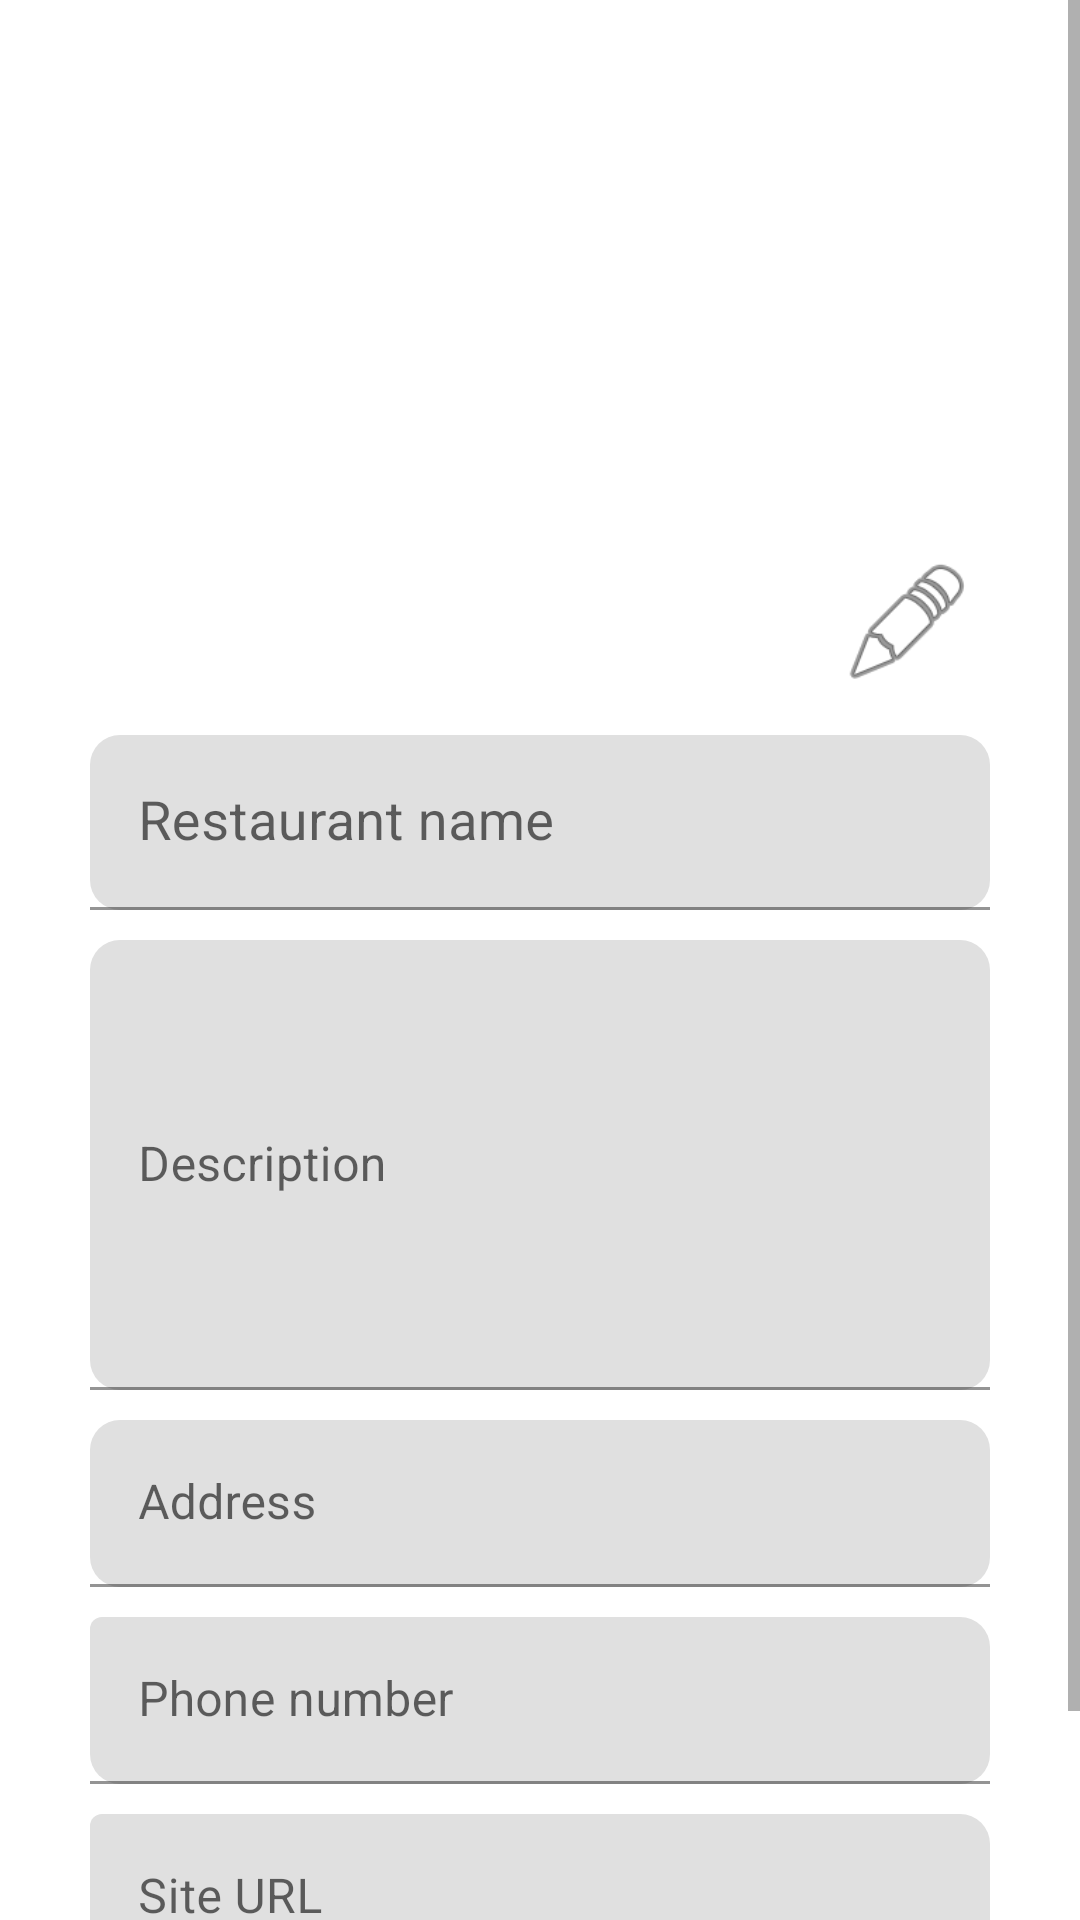

Android layout source for this screen:
<!-- AndroidManifest.xml: application theme Theme.RestRate -->
<!-- res/layout/fragment_add_restaurant.xml -->
<?xml version="1.0" encoding="utf-8"?>
<androidx.constraintlayout.widget.ConstraintLayout xmlns:android="http://schemas.android.com/apk/res/android"
    xmlns:app="http://schemas.android.com/apk/res-auto"
    xmlns:tools="http://schemas.android.com/tools"
    android:layout_width="match_parent"
    android:layout_height="match_parent"
    tools:context=".restaurant.AddRestaurantFragment">

    <ScrollView
        android:layout_width="match_parent"
        android:layout_height="match_parent"
        tools:layout_editor_absoluteX="16dp"
        tools:layout_editor_absoluteY="-28dp">

        <androidx.constraintlayout.widget.ConstraintLayout
            android:layout_width="match_parent"
            android:layout_height="wrap_content">

            <ImageView
                android:id="@+id/addrest_image"
                android:layout_width="200dp"
                android:layout_height="200dp"
                android:layout_marginStart="1dp"
                android:layout_marginTop="30dp"
                android:layout_marginEnd="1dp"
                android:src="@drawable/restaurant"
                android:visibility="visible"
                app:layout_constraintDimensionRatio="w,1:1"
                app:layout_constraintEnd_toEndOf="parent"
                app:layout_constraintHorizontal_bias="0.50"
                app:layout_constraintStart_toStartOf="parent"
                app:layout_constraintTop_toTopOf="parent" />

            <ImageButton
                android:id="@+id/addrest_edit_image_btn"
                android:layout_width="45dp"
                android:layout_height="45dp"
                android:background="#00FFFFFF"
                android:scaleType="fitXY"
                android:src="@android:drawable/ic_menu_edit"
                app:layout_constraintBottom_toBottomOf="@+id/addrest_image"
                app:layout_constraintStart_toEndOf="@+id/addrest_image" />

            <com.google.android.material.textfield.TextInputLayout
                android:id="@+id/addrest_name"
                android:layout_width="match_parent"
                android:layout_height="wrap_content"
                android:layout_marginStart="30dp"
                android:layout_marginTop="15dp"
                android:layout_marginEnd="30dp"
                app:boxCornerRadiusBottomEnd="10dp"
                app:boxCornerRadiusBottomStart="10dp"
                app:boxCornerRadiusTopEnd="10dp"
                app:boxCornerRadiusTopStart="10dp"
                app:layout_constraintEnd_toEndOf="parent"
                app:layout_constraintStart_toStartOf="parent"
                app:layout_constraintTop_toBottomOf="@+id/addrest_image">

                <com.google.android.material.textfield.TextInputEditText
                    android:id="@+id/TextInputEditText"
                    android:layout_width="match_parent"
                    android:layout_height="wrap_content"
                    android:hint="Restaurant name"
                    android:maxLength="10"
                    android:textSize="18sp" />

            </com.google.android.material.textfield.TextInputLayout>

            <com.google.android.material.textfield.TextInputLayout
                android:id="@+id/addrest_description"
                android:layout_width="match_parent"
                android:layout_height="wrap_content"
                android:layout_marginStart="30dp"
                android:layout_marginTop="10dp"
                android:layout_marginEnd="30dp"
                app:boxCornerRadiusBottomEnd="10dp"
                app:boxCornerRadiusBottomStart="10dp"
                app:boxCornerRadiusTopEnd="10dp"
                app:boxCornerRadiusTopStart="10dp"
                app:layout_constraintEnd_toEndOf="parent"
                app:layout_constraintStart_toStartOf="parent"
                app:layout_constraintTop_toBottomOf="@+id/addrest_name">

                <com.google.android.material.textfield.TextInputEditText
                    android:layout_width="match_parent"
                    android:layout_height="150dp"
                    android:hint="Description"
                    android:maxLength="100" />

            </com.google.android.material.textfield.TextInputLayout>

            <com.google.android.material.textfield.TextInputLayout
                android:id="@+id/addrest_address"
                android:layout_width="match_parent"
                android:layout_height="wrap_content"
                android:layout_marginStart="30dp"
                android:layout_marginTop="10dp"
                android:layout_marginEnd="30dp"
                app:boxCornerRadiusBottomEnd="10dp"
                app:boxCornerRadiusBottomStart="10dp"
                app:boxCornerRadiusTopEnd="10dp"
                app:boxCornerRadiusTopStart="10dp"
                app:layout_constraintEnd_toEndOf="parent"
                app:layout_constraintStart_toStartOf="parent"
                app:layout_constraintTop_toBottomOf="@+id/addrest_description">

                <com.google.android.material.textfield.TextInputEditText
                    android:layout_width="match_parent"
                    android:layout_height="wrap_content"
                    android:hint="Address"
                    android:maxLength="22"/>
            </com.google.android.material.textfield.TextInputLayout>

            <com.google.android.material.textfield.TextInputLayout
                android:id="@+id/addrest_phoneNumber"
                android:layout_width="match_parent"
                android:layout_height="wrap_content"
                android:layout_marginStart="30dp"
                android:layout_marginTop="10dp"
                android:layout_marginEnd="30dp"
                app:boxCornerRadiusBottomEnd="10dp"
                app:boxCornerRadiusBottomStart="10dp"
                app:boxCornerRadiusTopEnd="10dp"
                app:layout_constraintEnd_toEndOf="parent"
                app:layout_constraintStart_toStartOf="parent"
                app:layout_constraintTop_toBottomOf="@+id/addrest_address">

                <com.google.android.material.textfield.TextInputEditText
                    android:layout_width="match_parent"
                    android:layout_height="wrap_content"
                    android:hint="Phone number"
                    android:inputType="phone"
                    android:maxLength="10"/>

            </com.google.android.material.textfield.TextInputLayout>

            <com.google.android.material.textfield.TextInputLayout
                android:id="@+id/addrest_siteLink"
                android:layout_width="match_parent"
                android:layout_height="wrap_content"
                android:layout_marginStart="30dp"
                android:layout_marginTop="10dp"
                android:layout_marginEnd="30dp"
                app:boxCornerRadiusBottomEnd="10dp"
                app:boxCornerRadiusBottomStart="10dp"
                app:boxCornerRadiusTopEnd="10dp"
                app:layout_constraintEnd_toEndOf="parent"
                app:layout_constraintStart_toStartOf="parent"
                app:layout_constraintTop_toBottomOf="@+id/addrest_phoneNumber">

                <com.google.android.material.textfield.TextInputEditText
                    android:layout_width="match_parent"
                    android:layout_height="wrap_content"
                    android:hint="Site URL"
                    android:maxLength="40"
                    android:inputType="textUri"/>
            </com.google.android.material.textfield.TextInputLayout>

            <Button
                android:id="@+id/addrest_save_btn"
                android:layout_width="wrap_content"
                android:layout_height="wrap_content"
                android:layout_marginTop="10dp"
                android:text="Save"
                android:textSize="20sp"
                app:backgroundTint="#4CAF50"
                app:layout_constraintEnd_toStartOf="@+id/addrest_cancel_btn"
                app:layout_constraintHorizontal_bias="0.5"
                app:layout_constraintStart_toStartOf="parent"
                app:layout_constraintTop_toBottomOf="@+id/addrest_siteLink" />

            <Button
                android:id="@+id/addrest_cancel_btn"
                android:layout_width="wrap_content"
                android:layout_height="wrap_content"
                android:background="#FFFFFF"
                android:text="Cancel"
                android:textSize="18sp"
                app:backgroundTint="#FD0000"
                app:iconTint="#FFFFFF"
                app:layout_constraintEnd_toEndOf="parent"
                app:layout_constraintHorizontal_bias="0.5"
                app:layout_constraintStart_toEndOf="@+id/addrest_save_btn"
                app:layout_constraintTop_toTopOf="@+id/addrest_save_btn" />

            <ProgressBar
                android:id="@+id/addrest_progress_bar"
                style="?android:attr/progressBarStyle"
                android:layout_width="48dp"
                android:layout_height="48dp"
                android:layout_weight="1"
                app:layout_constraintBottom_toBottomOf="parent"
                app:layout_constraintEnd_toEndOf="parent"
                app:layout_constraintHorizontal_bias="0.498"
                app:layout_constraintStart_toStartOf="parent"
                app:layout_constraintTop_toTopOf="parent" />

        </androidx.constraintlayout.widget.ConstraintLayout>
    </ScrollView>

</androidx.constraintlayout.widget.ConstraintLayout>
<!-- resources referenced by this layout -->
<resources>
  <style name="Theme.RestRate" parent="Theme.MaterialComponents.DayNight.DarkActionBar">
          
          <item name="colorPrimary">@color/purple_500</item>
          <item name="colorPrimaryVariant">@color/purple_700</item>
          <item name="colorOnPrimary">@color/white</item>
          
          <item name="colorSecondary">@color/teal_200</item>
          <item name="colorSecondaryVariant">@color/teal_700</item>
          <item name="colorOnSecondary">@color/black</item>
          
          <item name="android:statusBarColor" tools:targetApi="l">?attr/colorPrimaryVariant</item>
          
      </style>
  <color name="purple_500">#FF6200EE</color>
  <color name="purple_700">#FF3700B3</color>
  <color name="white">#FFFFFFFF</color>
  <color name="teal_200">#FF03DAC5</color>
  <color name="teal_700">#FF018786</color>
  <color name="black">#FF000000</color>
</resources>
